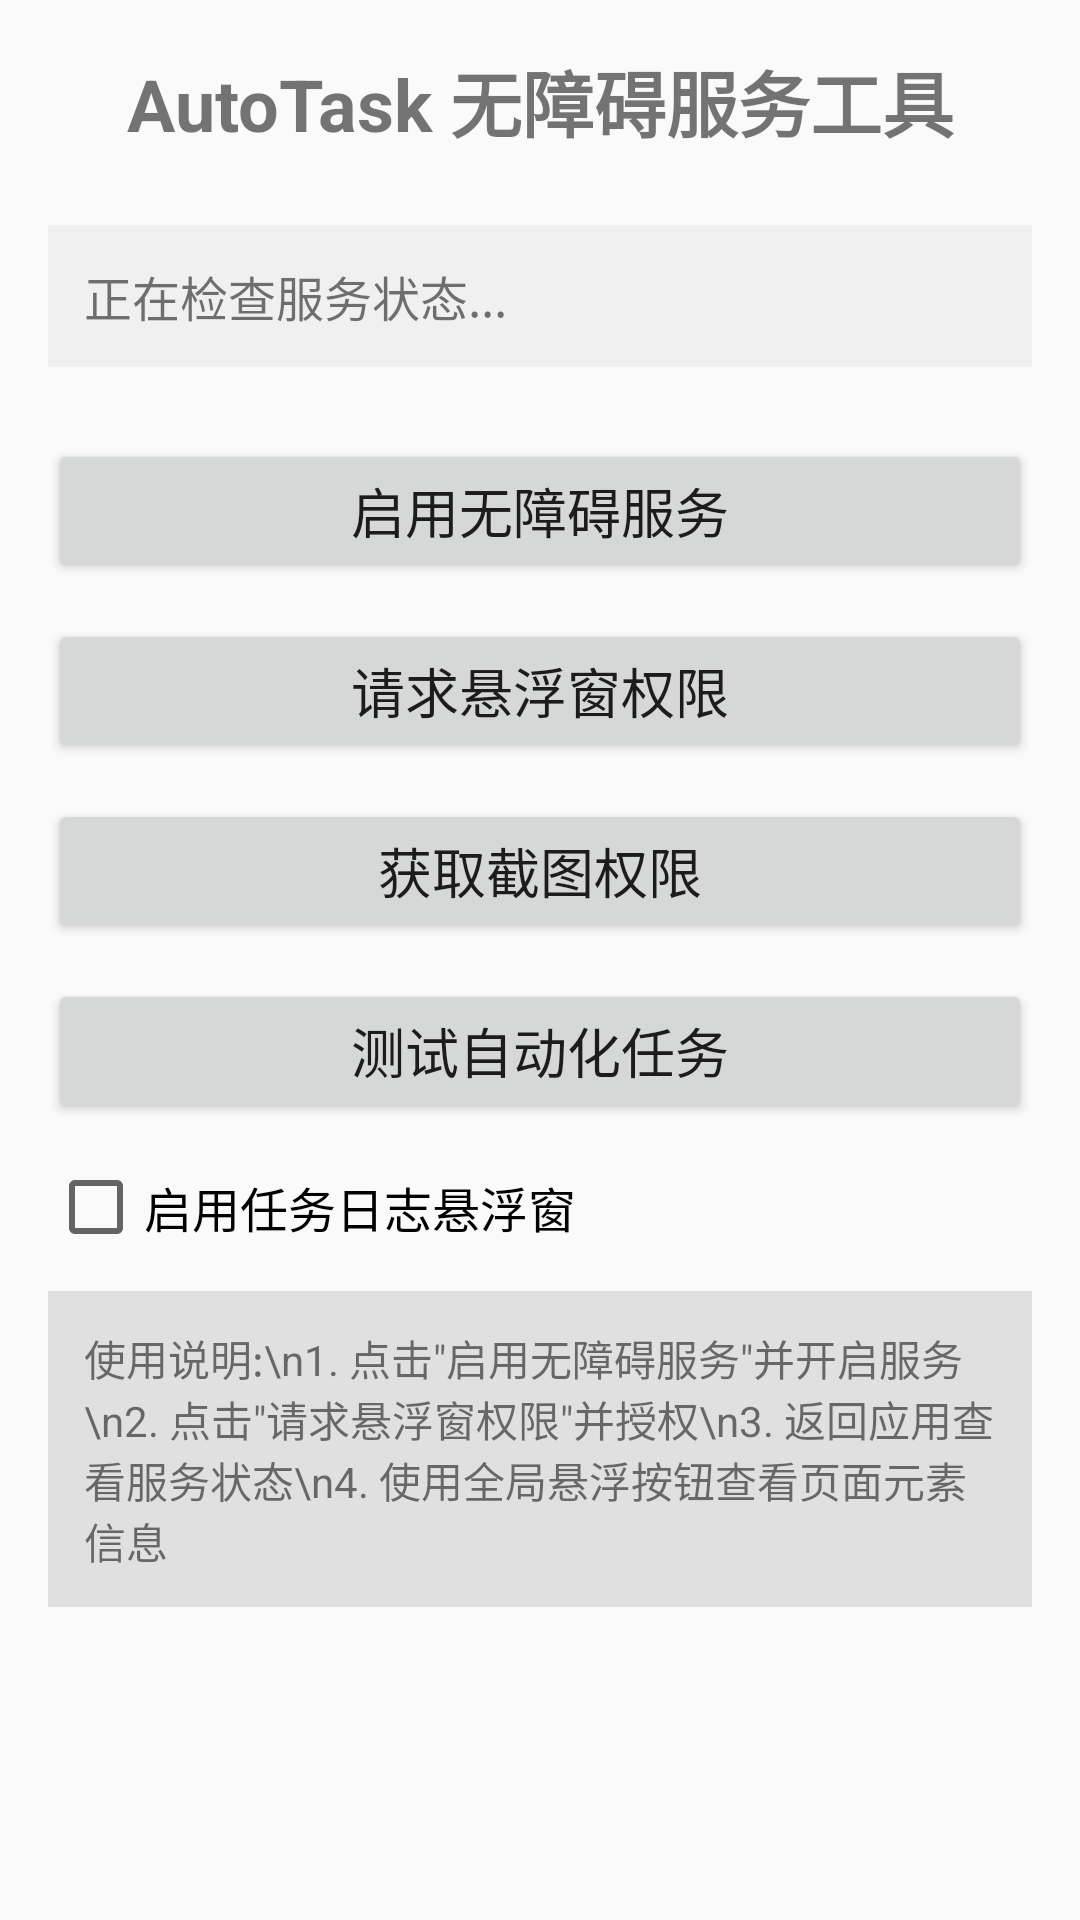

Produce the Android XML layout that renders to this screen, including the resource entries it uses.
<!-- AndroidManifest.xml: activity theme Theme.AutoTask -->
<!-- res/layout/activity_main.xml -->
<?xml version="1.0" encoding="utf-8"?>
<LinearLayout xmlns:android="http://schemas.android.com/apk/res/android"
    xmlns:tools="http://schemas.android.com/tools"
    android:layout_width="match_parent"
    android:layout_height="match_parent"
    android:orientation="vertical"
    android:padding="16dp"
    tools:context=".MainActivity">

    <TextView
        android:layout_width="match_parent"
        android:layout_height="wrap_content"
        android:text="AutoTask 无障碍服务工具"
        android:textSize="24sp"
        android:textStyle="bold"
        android:gravity="center"
        android:layout_marginBottom="24dp" />

    <TextView
        android:id="@+id/status_text"
        android:layout_width="match_parent"
        android:layout_height="wrap_content"
        android:text="正在检查服务状态..."
        android:textSize="16sp"
        android:background="#F0F0F0"
        android:padding="12dp"
        android:layout_marginBottom="24dp" />

    <Button
        android:id="@+id/enable_service_btn"
        android:layout_width="match_parent"
        android:layout_height="wrap_content"
        android:text="启用无障碍服务"
        android:textSize="18sp"
        android:layout_marginBottom="12dp" />

    <Button
        android:id="@+id/float_permission_btn"
        android:layout_width="match_parent"
        android:layout_height="wrap_content"
        android:text="请求悬浮窗权限"
        android:textSize="18sp"
        android:layout_marginBottom="12dp" />

    <Button
        android:id="@+id/screenshot_permission_btn"
        android:layout_width="match_parent"
        android:layout_height="wrap_content"
        android:text="获取截图权限"
        android:textSize="18sp"
        android:layout_marginBottom="12dp" />

    <Button
        android:id="@+id/task_test"
        android:layout_width="match_parent"
        android:layout_height="wrap_content"
        android:text="测试自动化任务"
        android:textSize="18sp"
        android:layout_marginBottom="12dp" />

    <CheckBox
        android:id="@+id/cb_log_window"
        android:layout_width="match_parent"
        android:layout_height="wrap_content"
        android:text="启用任务日志悬浮窗"
        android:textSize="16sp"
        android:layout_marginBottom="12dp" />

    <TextView
        android:layout_width="match_parent"
        android:layout_height="wrap_content"
        android:text="使用说明:\n1. 点击&quot;启用无障碍服务&quot;并开启服务\n2. 点击&quot;请求悬浮窗权限&quot;并授权\n3. 返回应用查看服务状态\n4. 使用全局悬浮按钮查看页面元素信息"
        android:textSize="14sp"
        android:background="#E0E0E0"
        android:padding="12dp" />

</LinearLayout>
<!-- resources referenced by this layout -->
<resources>
  <style name="Theme.AutoTask" parent="Theme.AppCompat.Light.NoActionBar" />
</resources>
